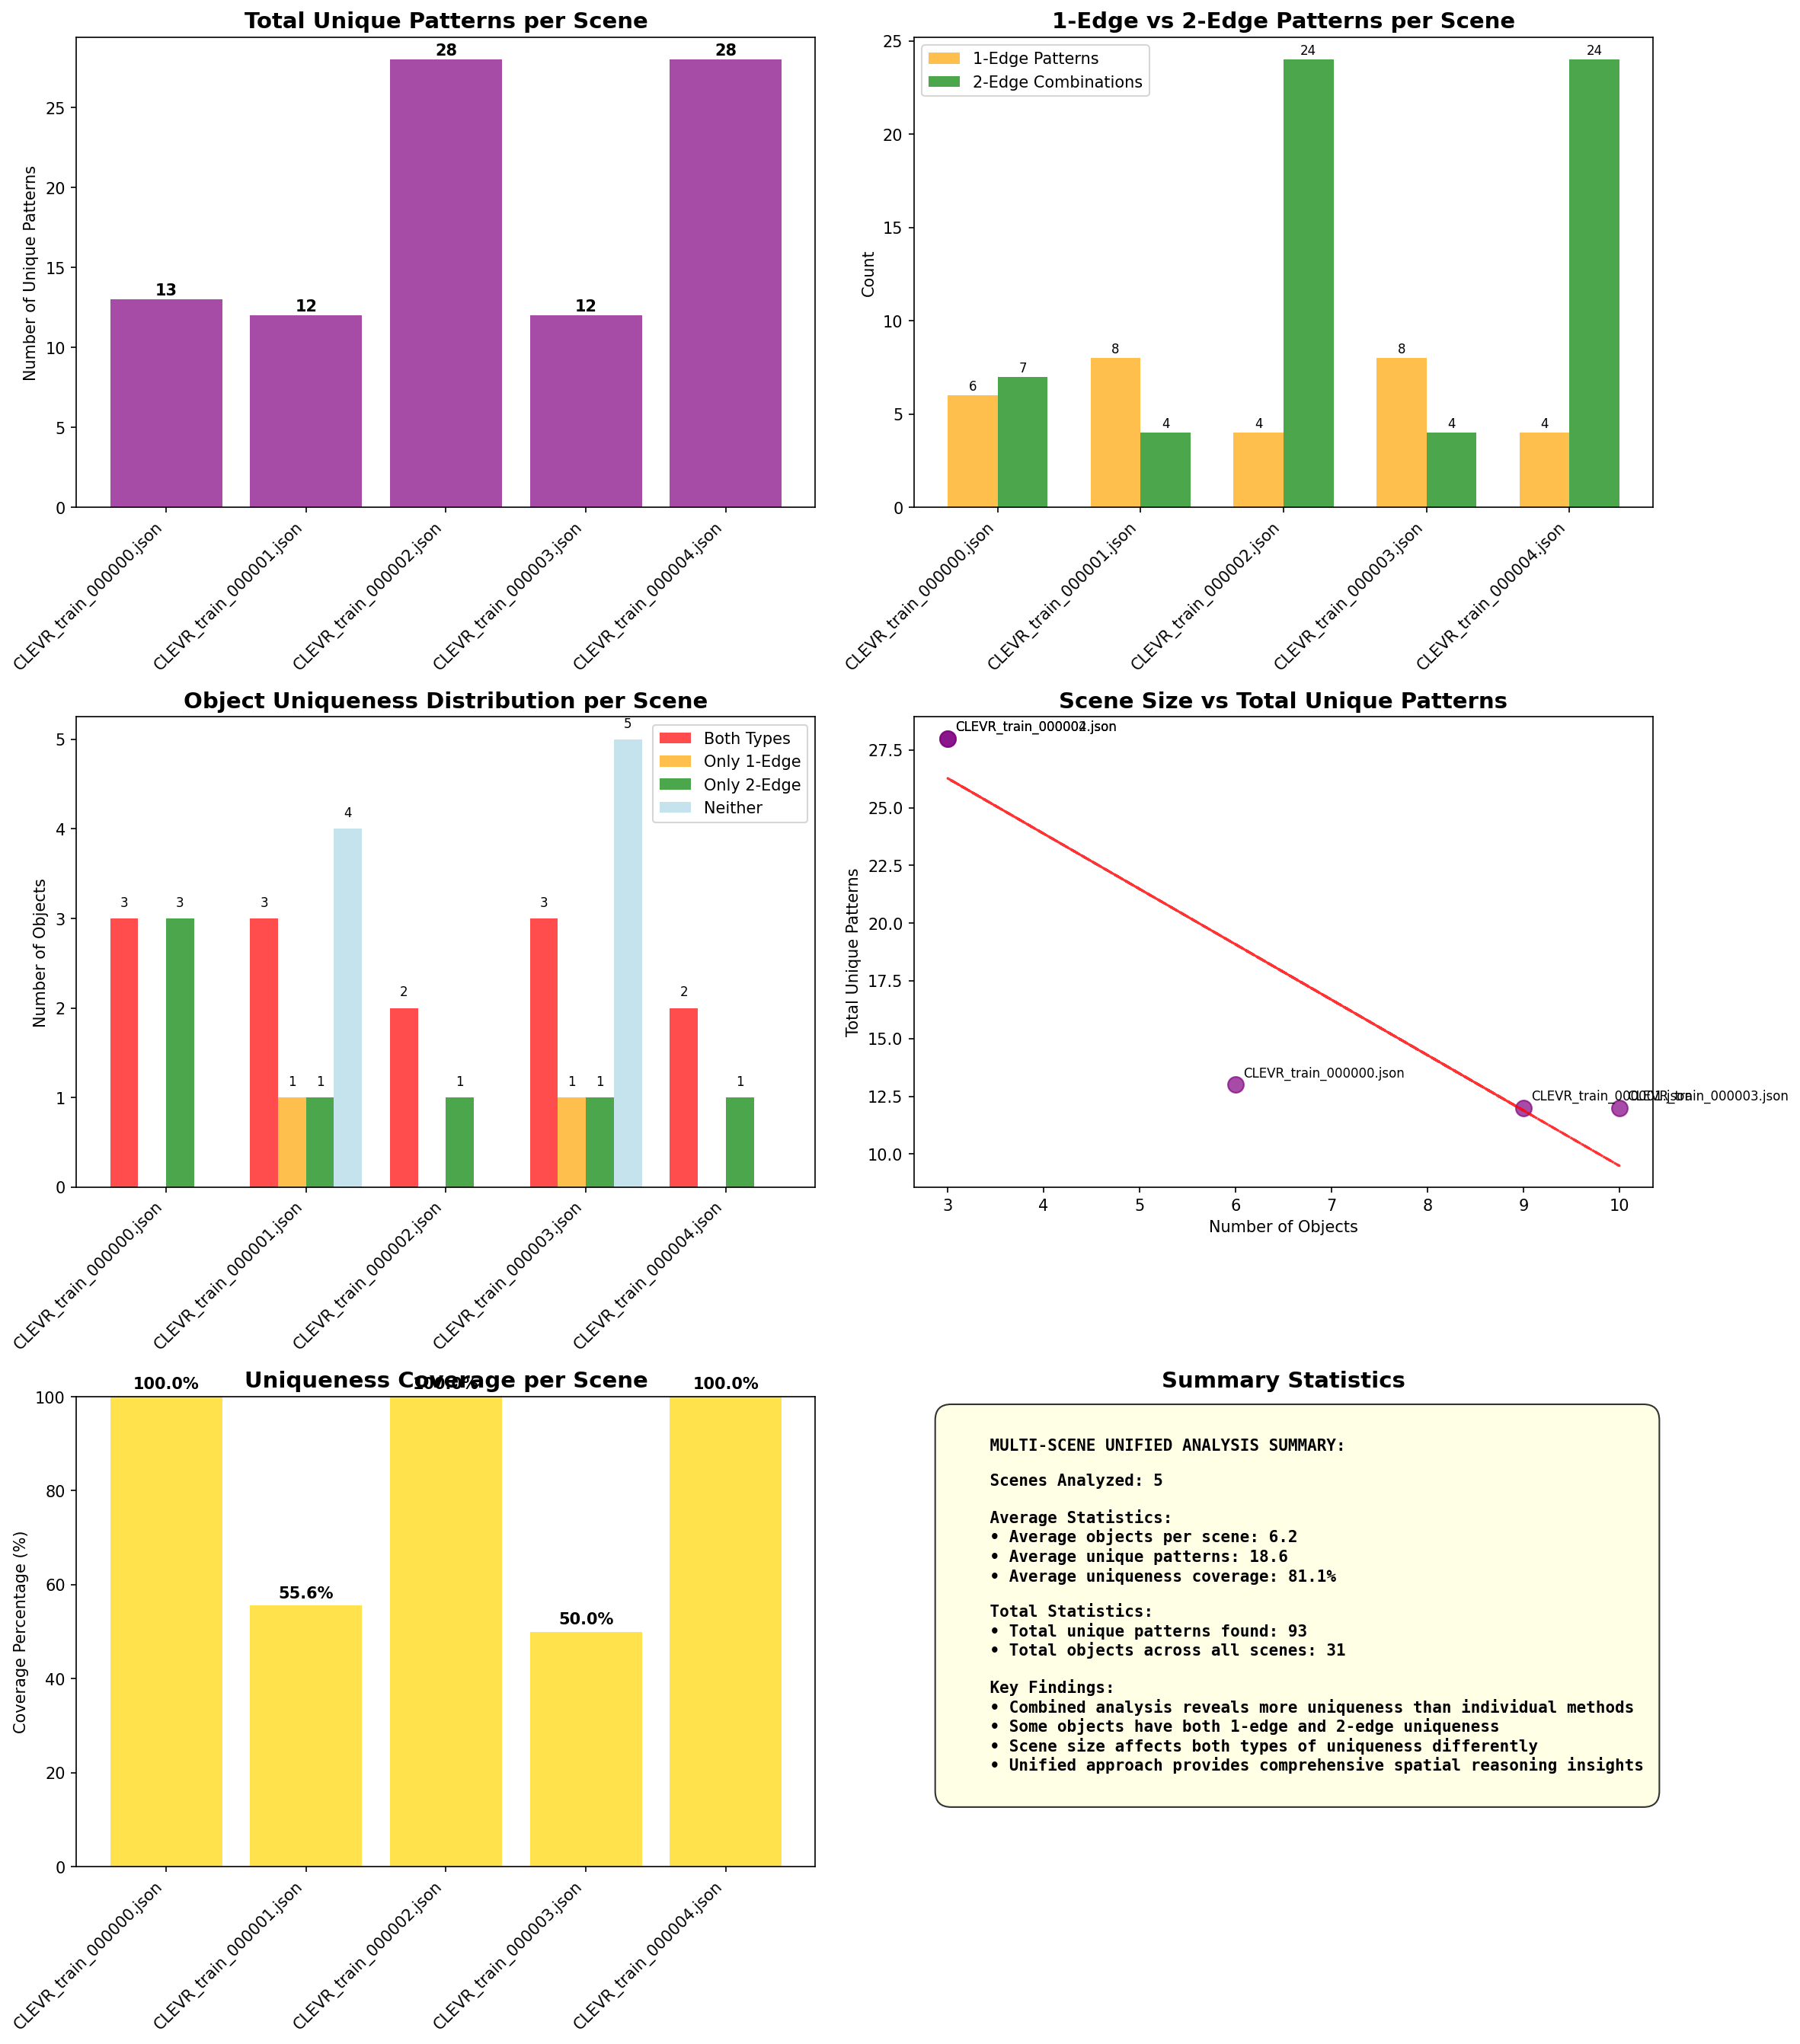

Python code for this plot:
#!/usr/bin/env python3
"""
Multi-Scene Unified Uniqueness Analysis

This script performs unified 1-edge and 2-edge uniqueness analysis
across multiple CLEVR scenes to understand combined patterns.
"""

import json
import os
import sys
import networkx as nx
from collections import defaultdict, Counter
import matplotlib.pyplot as plt
import numpy as np

# Import scene objects for graph creation
sys.path.append('.')
from scene_objects import Scene_Objects

def invert_relation(relation):
    """Invert a spatial relation for incoming path analysis"""
    relation_inversions = {
        'left': 'right',
        'right': 'left', 
        'front': 'behind',
        'behind': 'front',
        'nearest': 'nearest',  # These don't have inverses
        'farthest': 'farthest'
    }
    return relation_inversions.get(relation, relation)

def load_scene_data(scene_file):
    """Load scene data from JSON file"""
    with open(scene_file, 'r') as f:
        return json.load(f)

def create_graph_from_scene(scene_info):
    """Create NetworkX graph from scene objects"""
    G = nx.DiGraph()
    
    # Add nodes
    for i, entity in enumerate(scene_info.all_entities):
        G.add_node(i, color=entity.color, shape=entity.shape)
    
    # Add edges based on scene_relations (which contains the processed relationships)
    for pair, relations in scene_info.scene_relations.items():
        if relations:
            obj1_idx, obj2_idx = pair
            edge_label = ", ".join(relations)
            G.add_edge(obj1_idx, obj2_idx, label=edge_label, relations=relations)
    
    return G

def analyze_1edge_uniqueness(scene_info, G):
    """Analyze 1-edge uniqueness (object-specific patterns)"""
    
    # Object-specific uniqueness
    object_incoming_relations = defaultdict(list)
    object_outgoing_relations = defaultdict(list)
    
    for edge in G.edges(data=True):
        source, target = edge[0], edge[1]
        relations = edge[2]['relations']
        for rel in relations:
            object_outgoing_relations[source].append(rel)
            object_incoming_relations[target].append(rel)
    
    objects_with_unique_incoming = []
    objects_with_unique_outgoing = []
    
    for obj_idx in G.nodes():
        incoming_rels = object_incoming_relations[obj_idx]
        outgoing_rels = object_outgoing_relations[obj_idx]
        
        incoming_counts = Counter(incoming_rels)
        unique_incoming = [rel for rel, count in incoming_counts.items() if count == 1]
        if unique_incoming:
            objects_with_unique_incoming.append((obj_idx, unique_incoming))
        
        outgoing_counts = Counter(outgoing_rels)
        unique_outgoing = [rel for rel, count in outgoing_counts.items() if count == 1]
        if unique_outgoing:
            objects_with_unique_outgoing.append((obj_idx, unique_outgoing))
    
    return {
        'objects_with_unique_incoming': objects_with_unique_incoming,
        'objects_with_unique_outgoing': objects_with_unique_outgoing
    }

def analyze_2edge_uniqueness(scene_info, G):
    """Analyze 2-edge uniqueness (incoming path patterns with inverted relations)"""
    
    node_unique_combinations = defaultdict(list)
    all_combinations = []
    
    # For each ending node, find all incoming 2-edge paths
    for end_node in G.nodes():
        # Find all nodes that have edges to the ending node
        for pred in G.predecessors(end_node):
            # Find all nodes that have edges to the predecessor
            for pred_pred in G.predecessors(pred):
                if pred_pred != end_node:  # Avoid self-loops
                    # Get the edge labels and INVERT them for incoming analysis
                    edge1_relations = [invert_relation(rel) for rel in G[pred_pred][pred]['relations']]
                    edge2_relations = [invert_relation(rel) for rel in G[pred][end_node]['relations']]
                    
                    # Create all combinations of individual relations
                    for rel1 in edge1_relations:
                        for rel2 in edge2_relations:
                            combination = (rel1, rel2)
                            path = (pred_pred, pred)
                            all_combinations.append(combination)
    
    # Count global frequencies
    combination_counts = Counter(all_combinations)
    
    # Find unique combinations per ending node
    for end_node in G.nodes():
        node_combinations = []
        
        for pred in G.predecessors(end_node):
            for pred_pred in G.predecessors(pred):
                if pred_pred != end_node:
                    # INVERT relations for incoming analysis
                    edge1_relations = [invert_relation(rel) for rel in G[pred_pred][pred]['relations']]
                    edge2_relations = [invert_relation(rel) for rel in G[pred][end_node]['relations']]
                    
                    for rel1 in edge1_relations:
                        for rel2 in edge2_relations:
                            combination = (rel1, rel2)
                            path = (pred_pred, pred)
                            node_combinations.append((combination, path))
        
        # Count combinations for this specific node
        node_combination_counts = Counter([combo for combo, _ in node_combinations])
        
        # Find unique combinations for this node
        for combination, path in node_combinations:
            if node_combination_counts[combination] == 1:
                node_unique_combinations[end_node].append((combination, path))
    
    return node_unique_combinations, combination_counts

def analyze_scene_unified_uniqueness(scene_file):
    """Analyze unified uniqueness for a single scene"""
    
    print(f"\n=== Analyzing: {os.path.basename(scene_file)} ===")
    
    # Load scene data
    scene_data = load_scene_data(scene_file)
    scene_info = Scene_Objects(scene_data)
    G = create_graph_from_scene(scene_info)
    
    print(f"Scene has {len(scene_info.all_entities)} objects and {G.number_of_edges()} edges")
    
    # Analyze both types of uniqueness
    edge1_results = analyze_1edge_uniqueness(scene_info, G)
    edge2_results, combination_counts = analyze_2edge_uniqueness(scene_info, G)
    
    # Calculate statistics
    edge1_incoming = len(edge1_results['objects_with_unique_incoming'])
    edge1_outgoing = len(edge1_results['objects_with_unique_outgoing'])
    edge1_total = edge1_incoming + edge1_outgoing
    
    edge2_total = sum(len(combinations) for combinations in edge2_results.values())
    edge2_objects = len([obj for obj, combinations in edge2_results.items() if combinations])
    
    # Find objects with both types
    objects_with_both = []
    objects_with_only_1edge = []
    objects_with_only_2edge = []
    objects_with_neither = []
    
    for obj_idx in G.nodes():
        has_1edge_incoming = any(obj_idx == obj for obj, _ in edge1_results['objects_with_unique_incoming'])
        has_1edge_outgoing = any(obj_idx == obj for obj, _ in edge1_results['objects_with_unique_outgoing'])
        has_2edge = obj_idx in edge2_results and len(edge2_results[obj_idx]) > 0
        
        has_1edge = has_1edge_incoming or has_1edge_outgoing
        
        if has_1edge and has_2edge:
            objects_with_both.append(obj_idx)
        elif has_1edge and not has_2edge:
            objects_with_only_1edge.append(obj_idx)
        elif not has_1edge and has_2edge:
            objects_with_only_2edge.append(obj_idx)
        else:
            objects_with_neither.append(obj_idx)
    
    # Print results
    print(f"1-Edge uniqueness: {edge1_total} patterns ({edge1_incoming} incoming, {edge1_outgoing} outgoing)")
    print(f"2-Edge uniqueness: {edge2_total} combinations across {edge2_objects} objects")
    print(f"Objects with both types: {len(objects_with_both)}")
    print(f"Objects with only 1-edge: {len(objects_with_only_1edge)}")
    print(f"Objects with only 2-edge: {len(objects_with_only_2edge)}")
    print(f"Objects with neither: {len(objects_with_neither)}")
    
    return {
        'scene_name': os.path.basename(scene_file),
        'total_objects': len(scene_info.all_entities),
        'total_edges': G.number_of_edges(),
        'edge1_total': edge1_total,
        'edge1_incoming': edge1_incoming,
        'edge1_outgoing': edge1_outgoing,
        'edge2_total': edge2_total,
        'edge2_objects': edge2_objects,
        'objects_with_both': len(objects_with_both),
        'objects_with_only_1edge': len(objects_with_only_1edge),
        'objects_with_only_2edge': len(objects_with_only_2edge),
        'objects_with_neither': len(objects_with_neither),
        'total_unique_patterns': edge1_total + edge2_total
    }

def create_multi_scene_unified_visualization(results):
    """Create visualization comparing unified uniqueness across scenes"""
    
    fig, ((ax1, ax2), (ax3, ax4), (ax5, ax6)) = plt.subplots(3, 2, figsize=(16, 18))
    
    # Plot 1: Total Unique Patterns per Scene
    ax1.set_title('Total Unique Patterns per Scene', fontsize=14, fontweight='bold')
    
    scene_names = [r['scene_name'] for r in results]
    total_patterns = [r['total_unique_patterns'] for r in results]
    
    bars = ax1.bar(range(len(total_patterns)), total_patterns, color='purple', alpha=0.7)
    ax1.set_xticks(range(len(total_patterns)))
    ax1.set_xticklabels(scene_names, rotation=45, ha='right')
    ax1.set_ylabel('Number of Unique Patterns')
    
    # Add value labels on bars
    for bar, count in zip(bars, total_patterns):
        ax1.text(bar.get_x() + bar.get_width()/2, bar.get_height() + 0.1, 
                str(count), ha='center', va='bottom', fontweight='bold')
    
    # Plot 2: 1-Edge vs 2-Edge Comparison
    ax2.set_title('1-Edge vs 2-Edge Patterns per Scene', fontsize=14, fontweight='bold')
    
    edge1_totals = [r['edge1_total'] for r in results]
    edge2_totals = [r['edge2_total'] for r in results]
    
    x = np.arange(len(scene_names))
    width = 0.35
    
    bars1 = ax2.bar(x - width/2, edge1_totals, width, label='1-Edge Patterns', color='orange', alpha=0.7)
    bars2 = ax2.bar(x + width/2, edge2_totals, width, label='2-Edge Combinations', color='green', alpha=0.7)
    
    ax2.set_xticks(x)
    ax2.set_xticklabels(scene_names, rotation=45, ha='right')
    ax2.set_ylabel('Count')
    ax2.legend()
    
    # Add value labels on bars
    for bar in bars1:
        height = bar.get_height()
        ax2.text(bar.get_x() + bar.get_width()/2., height + 0.1,
                f'{int(height)}', ha='center', va='bottom', fontsize=8)
    
    for bar in bars2:
        height = bar.get_height()
        ax2.text(bar.get_x() + bar.get_width()/2., height + 0.1,
                f'{int(height)}', ha='center', va='bottom', fontsize=8)
    
    # Plot 3: Object Uniqueness Distribution
    ax3.set_title('Object Uniqueness Distribution per Scene', fontsize=14, fontweight='bold')
    
    both_types = [r['objects_with_both'] for r in results]
    only_1edge = [r['objects_with_only_1edge'] for r in results]
    only_2edge = [r['objects_with_only_2edge'] for r in results]
    neither = [r['objects_with_neither'] for r in results]
    
    x = np.arange(len(scene_names))
    width = 0.2
    
    bars1 = ax3.bar(x - 1.5*width, both_types, width, label='Both Types', color='red', alpha=0.7)
    bars2 = ax3.bar(x - 0.5*width, only_1edge, width, label='Only 1-Edge', color='orange', alpha=0.7)
    bars3 = ax3.bar(x + 0.5*width, only_2edge, width, label='Only 2-Edge', color='green', alpha=0.7)
    bars4 = ax3.bar(x + 1.5*width, neither, width, label='Neither', color='lightblue', alpha=0.7)
    
    ax3.set_xticks(x)
    ax3.set_xticklabels(scene_names, rotation=45, ha='right')
    ax3.set_ylabel('Number of Objects')
    ax3.legend()
    
    # Add value labels on bars
    for bars in [bars1, bars2, bars3, bars4]:
        for bar in bars:
            height = bar.get_height()
            if height > 0:
                ax3.text(bar.get_x() + bar.get_width()/2., height + 0.1,
                        f'{int(height)}', ha='center', va='bottom', fontsize=8)
    
    # Plot 4: Scene Size vs Uniqueness
    ax4.set_title('Scene Size vs Total Unique Patterns', fontsize=14, fontweight='bold')
    
    object_counts = [r['total_objects'] for r in results]
    
    ax4.scatter(object_counts, total_patterns, s=100, alpha=0.7, color='purple')
    ax4.set_xlabel('Number of Objects')
    ax4.set_ylabel('Total Unique Patterns')
    
    # Add trend line
    if len(object_counts) > 1:
        z = np.polyfit(object_counts, total_patterns, 1)
        p = np.poly1d(z)
        ax4.plot(object_counts, p(object_counts), "r--", alpha=0.8)
    
    # Add scene labels
    for i, scene_name in enumerate(scene_names):
        ax4.annotate(scene_name, (object_counts[i], total_patterns[i]), 
                    xytext=(5, 5), textcoords='offset points', fontsize=8)
    
    # Plot 5: Uniqueness Coverage
    ax5.set_title('Uniqueness Coverage per Scene', fontsize=14, fontweight='bold')
    
    coverage_percentages = []
    for r in results:
        total_objects = r['total_objects']
        objects_with_uniqueness = total_objects - r['objects_with_neither']
        coverage = (objects_with_uniqueness / total_objects) * 100
        coverage_percentages.append(coverage)
    
    bars = ax5.bar(range(len(coverage_percentages)), coverage_percentages, color='gold', alpha=0.7)
    ax5.set_xticks(range(len(coverage_percentages)))
    ax5.set_xticklabels(scene_names, rotation=45, ha='right')
    ax5.set_ylabel('Coverage Percentage (%)')
    ax5.set_ylim(0, 100)
    
    # Add value labels on bars
    for bar, percentage in zip(bars, coverage_percentages):
        ax5.text(bar.get_x() + bar.get_width()/2, bar.get_height() + 1, 
                f'{percentage:.1f}%', ha='center', va='bottom', fontweight='bold')
    
    # Plot 6: Summary Statistics
    ax6.set_title('Summary Statistics', fontsize=14, fontweight='bold')
    ax6.axis('off')
    
    total_scenes = len(results)
    avg_objects = np.mean([r['total_objects'] for r in results])
    avg_patterns = np.mean(total_patterns)
    avg_coverage = np.mean(coverage_percentages)
    total_patterns_across_scenes = sum(total_patterns)
    
    summary_text = f"""
    MULTI-SCENE UNIFIED ANALYSIS SUMMARY:
    
    Scenes Analyzed: {total_scenes}
    
    Average Statistics:
    • Average objects per scene: {avg_objects:.1f}
    • Average unique patterns: {avg_patterns:.1f}
    • Average uniqueness coverage: {avg_coverage:.1f}%
    
    Total Statistics:
    • Total unique patterns found: {total_patterns_across_scenes}
    • Total objects across all scenes: {sum([r['total_objects'] for r in results])}
    
    Key Findings:
    • Combined analysis reveals more uniqueness than individual methods
    • Some objects have both 1-edge and 2-edge uniqueness
    • Scene size affects both types of uniqueness differently
    • Unified approach provides comprehensive spatial reasoning insights
    """
    
    ax6.text(0.05, 0.95, summary_text, transform=ax6.transAxes, fontsize=10,
             verticalalignment='top', fontfamily='monospace', fontweight='bold',
             bbox=dict(boxstyle="round,pad=1", facecolor="lightyellow", alpha=0.8))
    
    plt.tight_layout()
    
    # Save the visualization
    filename = 'multi_scene_unified_analysis.png'
    plt.savefig(filename, dpi=150, bbox_inches='tight')
    print(f"Multi-scene unified visualization saved as '{filename}'")
    
    return filename

def main():
    """Main function to analyze multiple scenes with unified approach"""
    
    # Analyze multiple scenes
    scene_files = [
        '../custom_clevr/output/scenes/CLEVR_train_000000.json',  # 6 objects
        '../custom_clevr/output/scenes/CLEVR_train_000001.json',  # 9 objects
        '../custom_clevr/output/scenes/CLEVR_train_000002.json',  # 3 objects
        '../custom_clevr/output/scenes/CLEVR_train_000003.json',  # 10 objects
        '../custom_clevr/output/scenes/CLEVR_train_000004.json',  # 3 objects
    ]
    
    print("=== Multi-Scene Unified Uniqueness Analysis ===")
    print("Combining 1-edge and 2-edge analysis across multiple scenes\n")
    
    results = []
    
    for scene_file in scene_files:
        if os.path.exists(scene_file):
            result = analyze_scene_unified_uniqueness(scene_file)
            results.append(result)
        else:
            print(f"Scene file not found: {scene_file}")
    
    if results:
        print(f"\n=== Creating Multi-Scene Unified Visualization ===")
        filename = create_multi_scene_unified_visualization(results)
        
        print(f"\n=== Unified Analysis Complete ===")
        print(f"Analyzed {len(results)} scenes")
        print(f"Generated visualization: {filename}")
        
        # Print summary
        total_patterns = sum(r['total_unique_patterns'] for r in results)
        total_objects = sum(r['total_objects'] for r in results)
        total_both_types = sum(r['objects_with_both'] for r in results)
        
        print(f"Total unique patterns across all scenes: {total_patterns}")
        print(f"Total objects across all scenes: {total_objects}")
        print(f"Total objects with both types of uniqueness: {total_both_types}")
        
        # Calculate overall coverage
        total_objects_with_uniqueness = sum(r['total_objects'] - r['objects_with_neither'] for r in results)
        overall_coverage = (total_objects_with_uniqueness / total_objects) * 100
        print(f"Overall uniqueness coverage: {overall_coverage:.1f}%")
    else:
        print("No scenes were successfully analyzed.")

if __name__ == "__main__":
    main()

